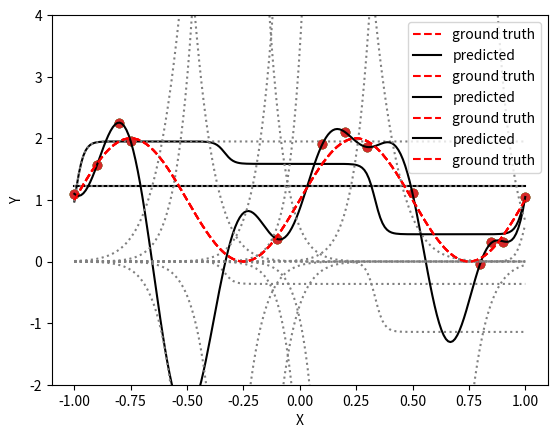

Write Python code to recreate this figure.
import numpy as np
import scipy.stats as stats
import matplotlib.pyplot as plt
import math

np.random.seed(42)
beta = 0.2

xs = np.array([-1.0, -0.9, 0.85, -0.8, -0.75, -0.1, 0.1, 0.2, 0.3, 0.5, 0.8, 0.9, 1.0])
def true_fun(xs): 
    return np.sin(2 * math.pi * xs) + 1

ys = true_fun(xs) + stats.norm(0, beta).rvs(len(xs))

plt.plot(xs, ys, 'o')

x_values = np.linspace(-1, 1, 200)  
plt.plot(x_values,true_fun(x_values), '--r', label="ground truth")
  
plt.ylim([-2,4])


def solve_regression(transformation_functions, xs, ys):
    """ takes a list of transformation_functions as well as the training data (xs, ys) and solves the 
        corresponding regression problem using the normal equation """
    m = len(transformation_functions)
    
    # Matrix containing the basis functions evaluated at the input points
    Phi = np.zeros((len(xs), m))  
    for j in range(0, m):
        Phi[:,j] = transformation_functions[j](xs)
        
    # small additional regularization term to improve numerical stability
    reg = 1e-10 * np.eye(len(transformation_functions))
    w = np.linalg.inv(Phi.transpose() @ Phi + reg) @ Phi.transpose()

    return w @ ys

def plot_solution(w, transformation_functions, xs, ys, show_basis = True, show_gt = True):
    """
    plots the basis function and the solutions for the (fitted) parameters w.
    xs and ys contain the data. 
    The parameter show_gt and show_basis determine whether the ground truth 
    and basis functions are plotted. 
    """
    # plot in the interval -1, 1
    x_values = np.linspace(-1, 1, 200)
    y_values = np.zeros(len(xs))
    
    # Compute the solution
    Phi = np.zeros((len(x_values), len(transformation_functions)))
    for j in range(0, len(transformation_functions)):
        Phi[:,j] = transformation_functions[j](x_values)
    y_values = Phi @ w
    
    # Plot the best prediction
    plt.plot(xs, ys, 'o')    
    plt.plot(x_values, y_values, 'k', label="predicted")

    
    # Plot the basis fucntions
    if show_basis:
        for j in range(0, len(transformation_functions)):
            plt.plot(x_values, transformation_functions[j](x_values) * w[j], ':', color="grey")
  
    if show_gt:
        plt.plot(x_values,true_fun(x_values), '--r', label="ground truth")
    
    plt.xlabel("X")
    plt.ylabel("Y")
    plt.ylim([-2, 4])
    plt.legend()

m = 0
basis_functions = [lambda x, i=i : np.power(x, i) for i in list(range(0,m+1))]
ws = solve_regression(basis_functions, xs, ys)
plot_solution(ws, basis_functions, xs, ys, show_gt = True)

m = 4
basis_functions = \
  [lambda x, i=i : 1 / (1 + np.exp(-(x-i)/0.02)) for i in np.linspace(-1,1,m)]
ws = solve_regression(basis_functions, xs, ys)
plot_solution(ws, basis_functions, xs, ys, show_gt = True)


s = 0.1
basis_functions = [lambda x, mu=mu : np.exp(-np.power(x-mu, 2)/s) for mu in xs ]
ws = solve_regression(basis_functions, xs, ys)
plot_solution(ws, basis_functions, xs, ys, show_gt = True)